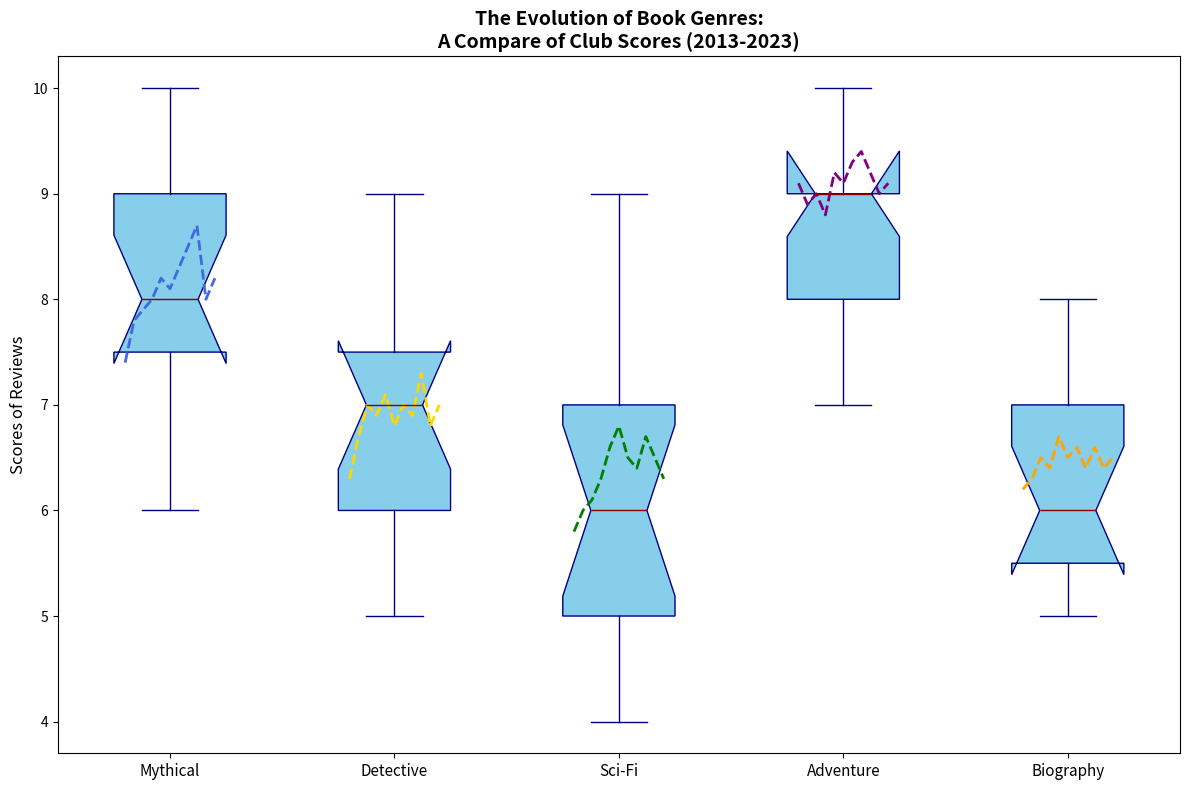

Source code (Python):
import matplotlib.pyplot as plt

# Review scores shuffled dataset
fiction_scores = [8, 9, 7, 9, 6, 8, 8, 8, 9, 9, 8, 7, 10, 7, 8]
mystery_scores = [7, 8, 6, 8, 7, 6, 9, 7, 8, 6, 7, 7, 6, 5, 6]
science_fiction_scores = [7, 5, 5, 7, 4, 6, 6, 8, 7, 5, 9, 6, 6, 4, 6]
fantasy_scores = [8, 9, 7, 8, 8, 9, 9, 9, 10, 10, 9, 8, 10, 9, 8]
non_fiction_scores = [5, 7, 8, 6, 6, 7, 5, 6, 6, 5, 5, 7, 7, 8, 6]

genre_scores = [
    fiction_scores,
    mystery_scores,
    science_fiction_scores,
    fantasy_scores,
    non_fiction_scores
]

genres = ['Mythical', 'Detective', 'Sci-Fi', 'Adventure', 'Biography']

# Annual scores for line plot (2013-2023)
years = list(range(2013, 2024))
avg_scores = [
    [7.4, 7.8, 7.9, 8.0, 8.2, 8.1, 8.3, 8.5, 8.7, 8.0, 8.2],
    [6.3, 6.7, 7.0, 6.9, 7.1, 6.8, 7.0, 6.9, 7.3, 6.8, 7.0],
    [5.8, 6.0, 6.1, 6.3, 6.6, 6.8, 6.5, 6.4, 6.7, 6.5, 6.3],
    [9.1, 8.9, 9.0, 8.8, 9.2, 9.1, 9.3, 9.4, 9.2, 9.0, 9.1],
    [6.2, 6.3, 6.5, 6.4, 6.7, 6.5, 6.6, 6.4, 6.6, 6.4, 6.5]
]

fig, ax = plt.subplots(figsize=(12, 8))
ax.boxplot(genre_scores, notch=True, patch_artist=True, 
           boxprops=dict(facecolor='skyblue', color='navy'),
           whiskerprops=dict(color='navy'),
           capprops=dict(color='navy'),
           medianprops=dict(color='darkred'),
           flierprops=dict(marker='o', markerfacecolor='gray', markersize=6, linestyle='none', markeredgecolor='black'))

colors = ['royalblue', 'gold', 'green', 'purple', 'orange']
for i, (scores, color) in enumerate(zip(avg_scores, colors), start=1):
    ax.plot([i - 0.2 + 0.4 * (j / (len(years)-1)) for j in range(len(years))], scores, color=color, linestyle='--', linewidth=2)

ax.set_title("The Evolution of Book Genres:\nA Compare of Club Scores (2013-2023)", fontsize=14, fontweight='bold')
ax.set_ylabel('Scores of Reviews', fontsize=12)
ax.set_xticks(range(1, len(genres) + 1))
ax.set_xticklabels(genres, fontsize=11)

plt.tight_layout()
plt.show()
